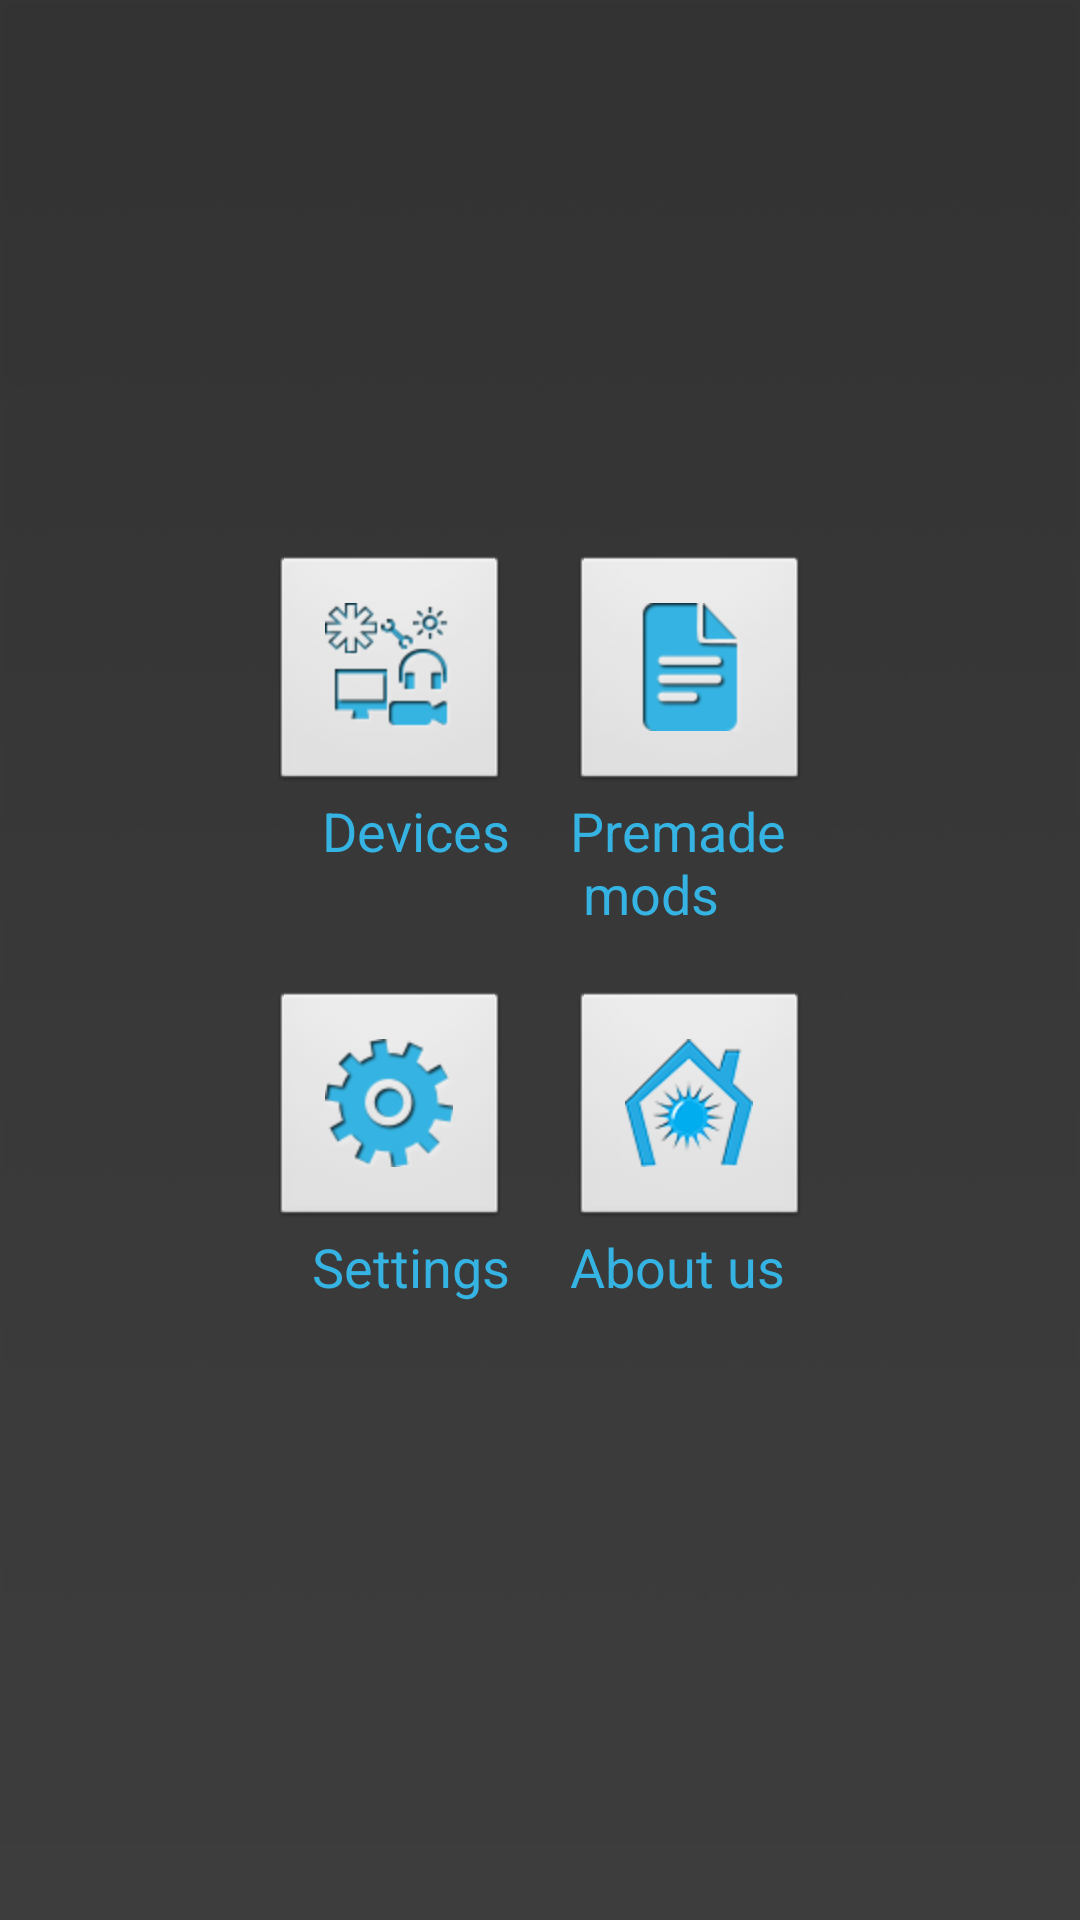

Write the Android layout XML for this screen, with the resource values it uses.
<!-- AndroidManifest.xml: application theme AppTheme -->
<!-- res/layout/activity_home.xml -->
<RelativeLayout xmlns:android="http://schemas.android.com/apk/res/android"
    xmlns:tools="http://schemas.android.com/tools"
    android:layout_width="match_parent"
    android:layout_height="match_parent"
    android:background="@drawable/smart_house_bcg_pure"
    android:paddingBottom="@dimen/activity_vertical_margin"
    android:paddingLeft="@dimen/activity_horizontal_margin"
    android:paddingRight="@dimen/activity_horizontal_margin"
    android:paddingTop="@dimen/activity_vertical_margin"
    tools:context=".HomeActivity" >
    
    
    <LinearLayout
        android:id="@+id/home_status"
        android:layout_width="wrap_content"
        android:layout_height="wrap_content"
        android:layout_gravity="center"
        android:background="@drawable/smart_house_bcg_pure"
        android:gravity="center_horizontal"
        android:orientation="vertical"
        android:visibility="gone" >

        <ProgressBar
            style="?android:attr/progressBarStyleLarge"
            android:layout_width="wrap_content"
            android:layout_height="wrap_content"
            android:layout_marginBottom="8dp"
            android:background="@drawable/custom_progress" />

        <TextView
            android:id="@+id/home_status_message"
            android:layout_width="wrap_content"
            android:layout_height="wrap_content"
            android:layout_marginBottom="16dp"
            android:fontFamily="sans-serif-light"
            android:text="@string/loading_devices"
            android:textAppearance="?android:attr/textAppearanceMedium"
            android:textColor="@color/blue"
            android:textColorHighlight="@color/blue"
            android:textColorHint="@color/blue" />
    </LinearLayout>

    <RelativeLayout
        android:id="@+id/home_layout"
        android:layout_width="match_parent"
        android:layout_height="match_parent" >
    
    <RelativeLayout
        android:id="@+id/relativeLayout1"
        android:layout_width="20dp"
        android:layout_height="20dp"
        android:layout_centerHorizontal="true"
        android:layout_centerVertical="true" >
    </RelativeLayout>

    <TextView
        android:id="@+id/remote_air_text_mode"
        android:layout_width="wrap_content"
        android:layout_height="wrap_content"
        android:layout_above="@+id/relativeLayout1"
        android:layout_toRightOf="@+id/relativeLayout1"
        android:text="@string/premade_mods"
        android:textAppearance="?android:attr/textAppearanceMedium"
        android:textColor="@color/blue" />

    <TextView
        android:id="@+id/textView4"
        android:layout_width="wrap_content"
        android:layout_height="wrap_content"
        android:layout_alignLeft="@+id/info_button"
        android:layout_below="@+id/info_button"
        android:text="@string/info"
        android:textAppearance="?android:attr/textAppearanceMedium"
        android:textColor="@color/blue" />

    <ImageButton
        android:id="@+id/settings_button"
        android:layout_width="80dp"
        android:layout_height="80dp"
        android:layout_above="@+id/textView4"
        android:layout_alignRight="@+id/remote_air_text_room"
        android:src="@drawable/settings"
        android:contentDescription="@string/settings_desc"  />

    <ImageButton
        android:id="@+id/info_button"
        android:layout_width="80dp"
        android:layout_height="80dp"
        android:layout_alignLeft="@+id/remote_air_text_mode"
        android:layout_below="@+id/relativeLayout1"
        android:src="@drawable/about"
        android:contentDescription="@string/info_desc"  />

    <TextView
        android:id="@+id/remote_air_text_temperature"
        android:layout_width="wrap_content"
        android:layout_height="wrap_content"
        android:layout_alignBaseline="@+id/textView4"
        android:layout_alignBottom="@+id/textView4"
        android:layout_alignRight="@+id/settings_button"
        android:text="@string/settings"
        android:textAppearance="?android:attr/textAppearanceMedium"
        android:textColor="@color/blue" />

    <TextView
        android:id="@+id/remote_air_text_room"
        android:layout_width="wrap_content"
        android:layout_height="wrap_content"
        android:layout_alignBaseline="@+id/remote_air_text_mode"
        android:layout_alignBottom="@+id/remote_air_text_mode"
        android:layout_toLeftOf="@+id/relativeLayout1"
        android:text="@string/devices"
        android:textAppearance="?android:attr/textAppearanceMedium"
        android:textColor="@color/blue" />

    <ImageButton
        android:id="@+id/premade_mods_button"
        android:layout_width="80dp"
        android:layout_height="80dp"
        android:layout_above="@+id/remote_air_text_mode"
        android:layout_alignLeft="@+id/remote_air_text_mode"
        android:src="@drawable/premade_mods"
        android:contentDescription="@string/premade_mods_desc"  />

    <ImageButton
        android:id="@+id/devices_button"
        android:layout_width="80dp"
        android:layout_height="80dp"
        android:layout_alignTop="@+id/premade_mods_button"
        android:layout_toLeftOf="@+id/relativeLayout1"
        android:src="@drawable/devices"
        android:contentDescription="@string/devices_desc" />
</RelativeLayout>
</RelativeLayout>
<!-- resources referenced by this layout -->
<resources>
  <color name="blue">#35b4e3</color>
  <!-- drawable about: png bitmap (drawable-hdpi, 10443 bytes) -->
  <!-- drawable custom_progress (drawable) -->
  <rotate xmlns:android="http://schemas.android.com/apk/res/android"
      android:pivotX="50%" android:pivotY="50%" android:fromDegrees="0"
      android:toDegrees="360">
      <shape android:shape="ring" android:innerRadiusRatio="3"
          android:thicknessRatio="8" android:useLevel="false">
  
          <size android:width="76dip" android:height="76dip" />
          <gradient android:type="sweep" android:useLevel="false"
              android:startColor="@color/blue" 
              android:endColor="@color/blue"
              android:angle="0"
               />
      </shape>
  </rotate>
  <!-- drawable devices: png bitmap (drawable-hdpi, 8151 bytes) -->
  <!-- drawable premade_mods: png bitmap (drawable-hdpi, 4879 bytes) -->
  <!-- drawable settings: png bitmap (drawable-hdpi, 8412 bytes) -->
  <!-- drawable smart_house_bcg_pure: png bitmap (drawable-mdpi, 16682 bytes) -->
  <string name="devices">Devices</string>
  <string name="devices_desc">Devices button</string>
  <string name="info">About us</string>
  <string name="info_desc">About us button</string>
  <string name="premade_mods">Premade \n mods</string>
  <string name="premade_mods_desc">Premade \n mods button</string>
  <string name="settings">Settings</string>
  <string name="settings_desc">Settings button</string>
  <style name="AppTheme" parent="AppBaseTheme">
          
      </style>
  <style name="AppBaseTheme" parent="android:Theme.Light">
         
      </style>
</resources>
